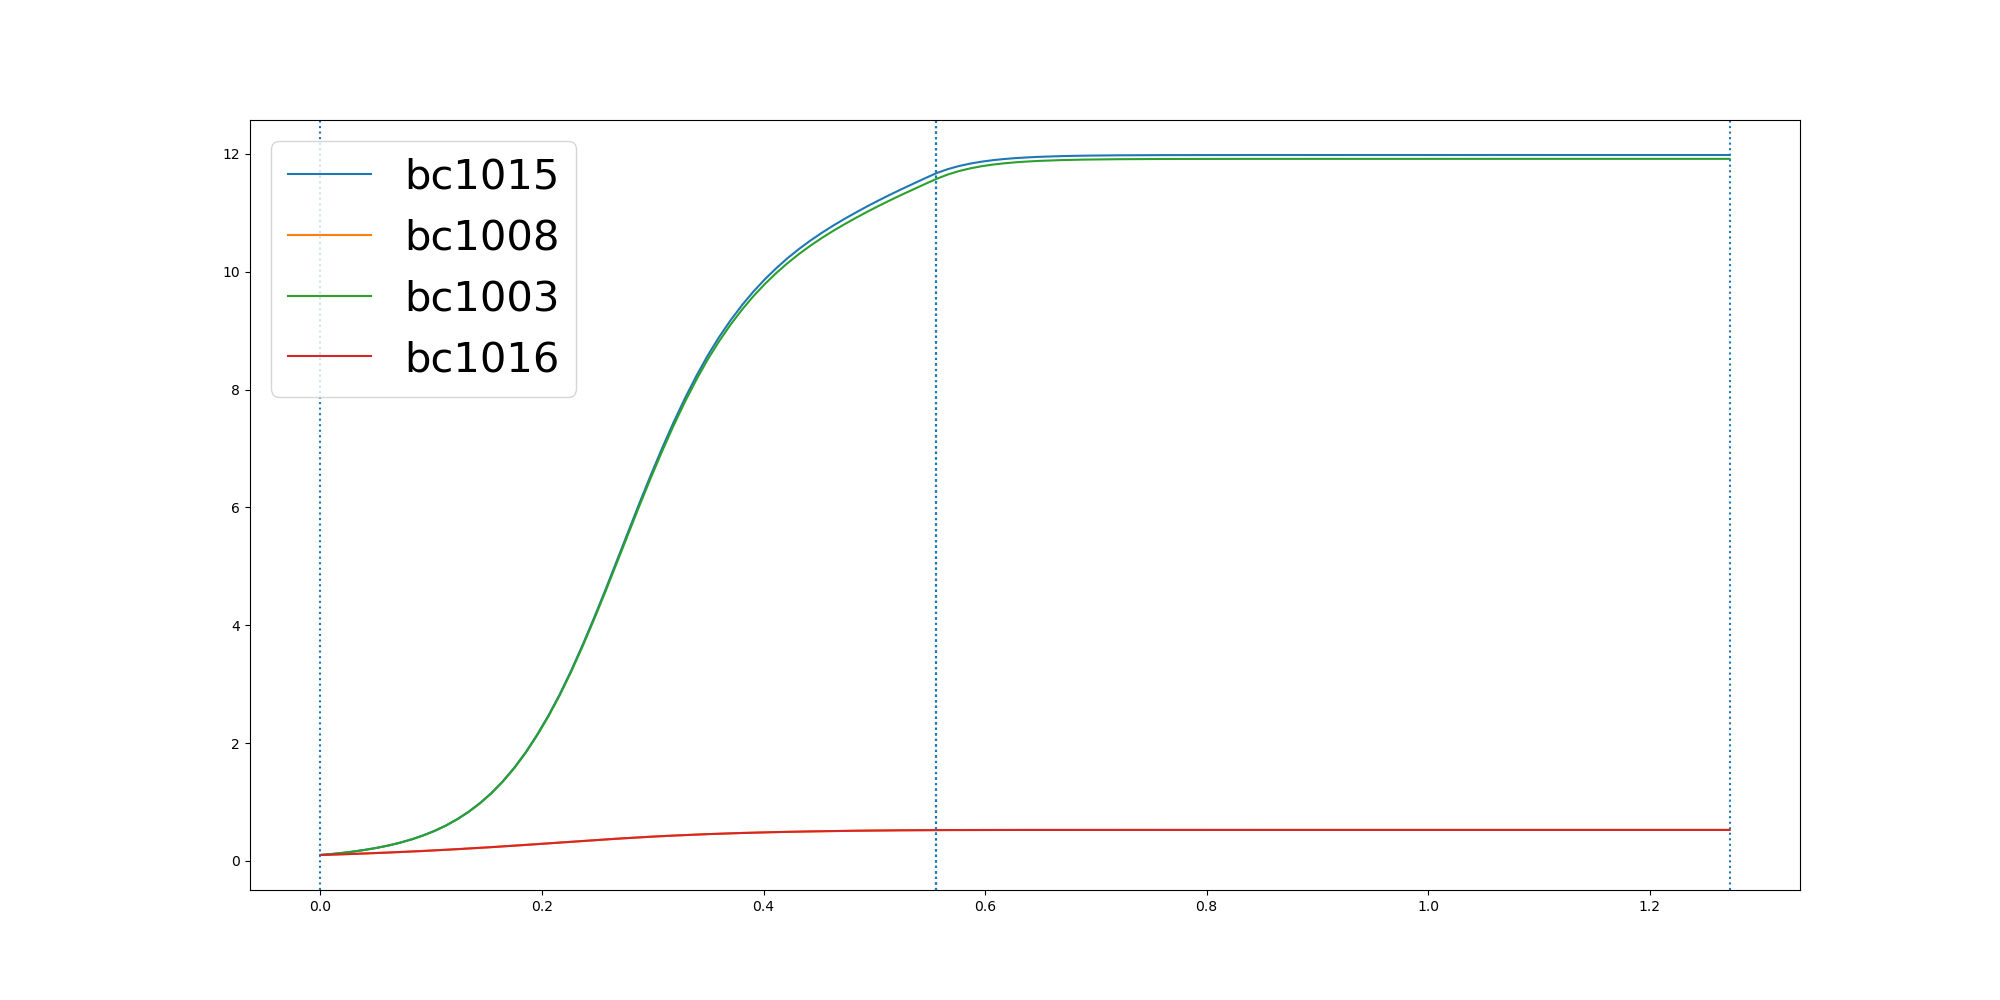

Data behind this chart, as committed beside it:
	0.0	0.01028639025161313	0.02057278050322626	0.03085917075483939	0.04114556100645252	0.051431951258065656	0.06171834150967878	0.07200473176129192	0.08229112201290505	0.09257751226451817	0.10286390251613131	0.11315029276774444	0.12343668301935756	0.1337230732709707	0.14400946352258384	0.15429585377419697	0.1645822440258101	0.17486863427742322	0.18515502452903634	0.1954414147806495	0.20572780503226262	0.21601419528387575	0.22630058553548887
bc1015	0.1	0.1171	0.1374	0.1616	0.1899	0.2232	0.2628	0.3097	0.3654	0.4314	0.5088	0.5999	0.7073	0.8335	0.9808	1.152	1.351	1.58	1.841	2.136	2.463	2.827	3.229
bc1008	0.1	0.1061	0.1125	0.1193	0.1264	0.134	0.142	0.1503	0.1592	0.1684	0.1781	0.1883	0.1989	0.21	0.2214	0.2334	0.2457	0.2583	0.2713	0.2845	0.2978	0.3113	0.3247
bc1003	0.1	0.1171	0.1373	0.1615	0.1897	0.2229	0.2623	0.3091	0.3645	0.4303	0.5073	0.598	0.7049	0.8304	0.9769	1.147	1.345	1.572	1.831	2.124	2.45	2.81	3.209
bc1016	0.1	0.1061	0.1125	0.1193	0.1264	0.134	0.142	0.1503	0.1592	0.1684	0.1781	0.1883	0.1989	0.21	0.2214	0.2334	0.2457	0.2583	0.2713	0.2845	0.2978	0.3113	0.3247
